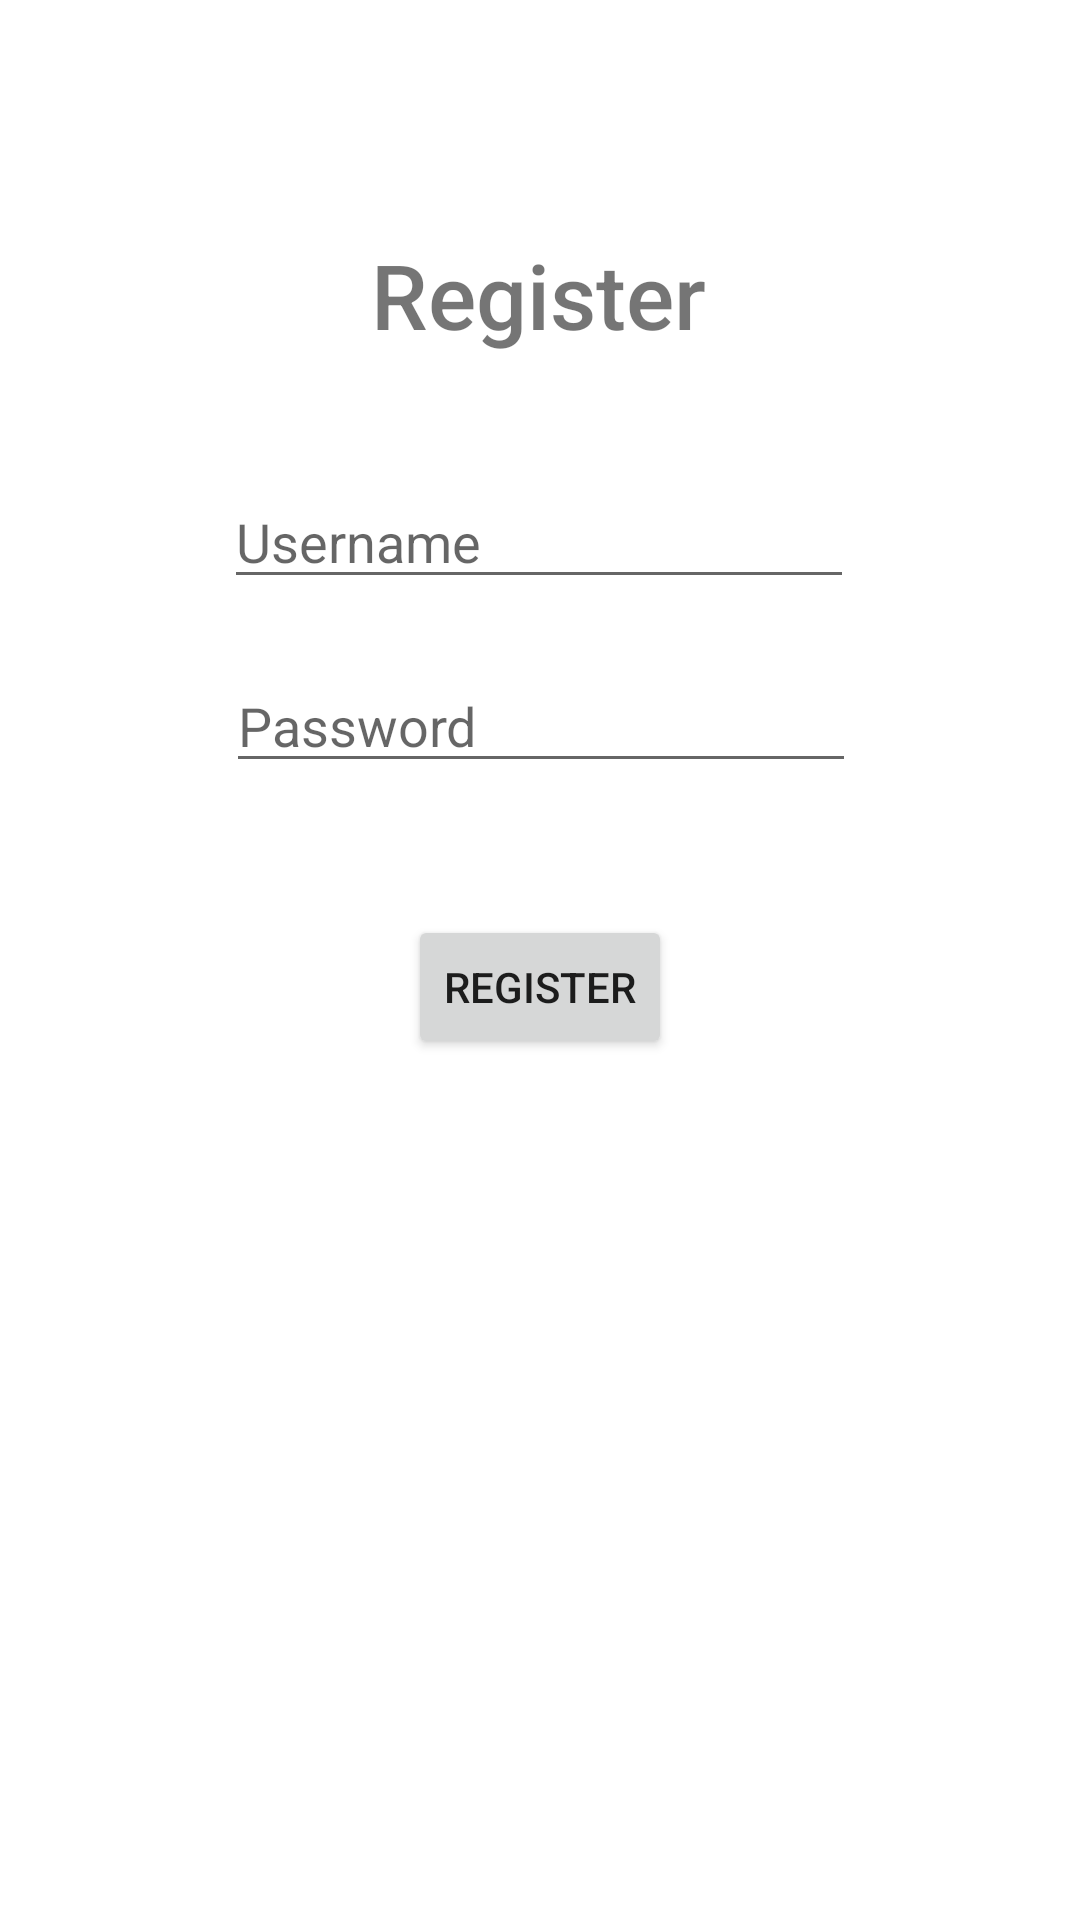

Write the Android layout XML for this screen, with the resource values it uses.
<!-- AndroidManifest.xml: application theme Theme.AndroidTaskManager -->
<!-- res/layout/register.xml -->
<?xml version="1.0" encoding="utf-8"?>
<androidx.constraintlayout.widget.ConstraintLayout xmlns:android="http://schemas.android.com/apk/res/android"
    xmlns:app="http://schemas.android.com/apk/res-auto"
    xmlns:tools="http://schemas.android.com/tools"
    android:layout_width="match_parent"
    android:layout_height="match_parent">

    <TextView
        android:id="@+id/textView"
        android:layout_width="wrap_content"
        android:layout_height="wrap_content"
        android:fontFamily="sans-serif-medium"
        android:text="Register"
        android:textSize="30sp"
        app:layout_constraintBottom_toBottomOf="parent"
        app:layout_constraintEnd_toEndOf="parent"
        app:layout_constraintHorizontal_bias="0.498"
        app:layout_constraintStart_toStartOf="parent"
        app:layout_constraintTop_toTopOf="parent"
        app:layout_constraintVertical_bias="0.13" />

    <EditText
        android:id="@+id/editTextNewUsername"
        android:layout_width="wrap_content"
        android:layout_height="wrap_content"
        android:layout_marginTop="40dp"
        android:ems="10"
        android:inputType="textPersonName"
        android:hint="Username"
        app:layout_constraintEnd_toEndOf="parent"
        app:layout_constraintHorizontal_bias="0.497"
        app:layout_constraintStart_toStartOf="parent"
        app:layout_constraintTop_toBottomOf="@+id/textView" />

    <Button
        android:id="@+id/buttonNewRegister"
        android:layout_width="wrap_content"
        android:layout_height="wrap_content"
        android:layout_marginTop="44dp"
        android:text="Register"
        app:layout_constraintEnd_toEndOf="parent"
        app:layout_constraintStart_toStartOf="parent"
        app:layout_constraintTop_toBottomOf="@+id/editTextNewPassword" />

    <EditText
        android:id="@+id/editTextNewPassword"
        android:layout_width="wrap_content"
        android:layout_height="wrap_content"
        android:layout_marginTop="20dp"
        android:ems="10"
        android:hint="Password"
        android:inputType="textPassword"
        app:layout_constraintEnd_toEndOf="parent"
        app:layout_constraintHorizontal_bias="0.502"
        app:layout_constraintStart_toStartOf="parent"
        app:layout_constraintTop_toBottomOf="@+id/editTextNewUsername" />
</androidx.constraintlayout.widget.ConstraintLayout>
<!-- resources referenced by this layout -->
<resources>
  <style name="Theme.AndroidTaskManager" parent="Theme.MaterialComponents.DayNight.DarkActionBar">
          
          <item name="colorPrimary">@color/purple_500</item>
          <item name="colorPrimaryVariant">@color/purple_700</item>
          <item name="colorOnPrimary">@color/white</item>
          
          <item name="colorSecondary">@color/teal_200</item>
          <item name="colorSecondaryVariant">@color/teal_700</item>
          <item name="colorOnSecondary">@color/black</item>
          
          <item name="android:statusBarColor" tools:targetApi="l">?attr/colorPrimaryVariant</item>
          
      </style>
  <!-- not gathered from this repository: default colours our renderer supplied (Android Studio template values) -->
  <color name="purple_500">#FF6200EE</color>
  <color name="purple_700">#FF3700B3</color>
  <color name="teal_200">#FF03DAC5</color>
  <color name="teal_700">#FF018786</color>
  <color name="black">#FF000000</color>
  <color name="white">#FFFFFFFF</color>
</resources>
